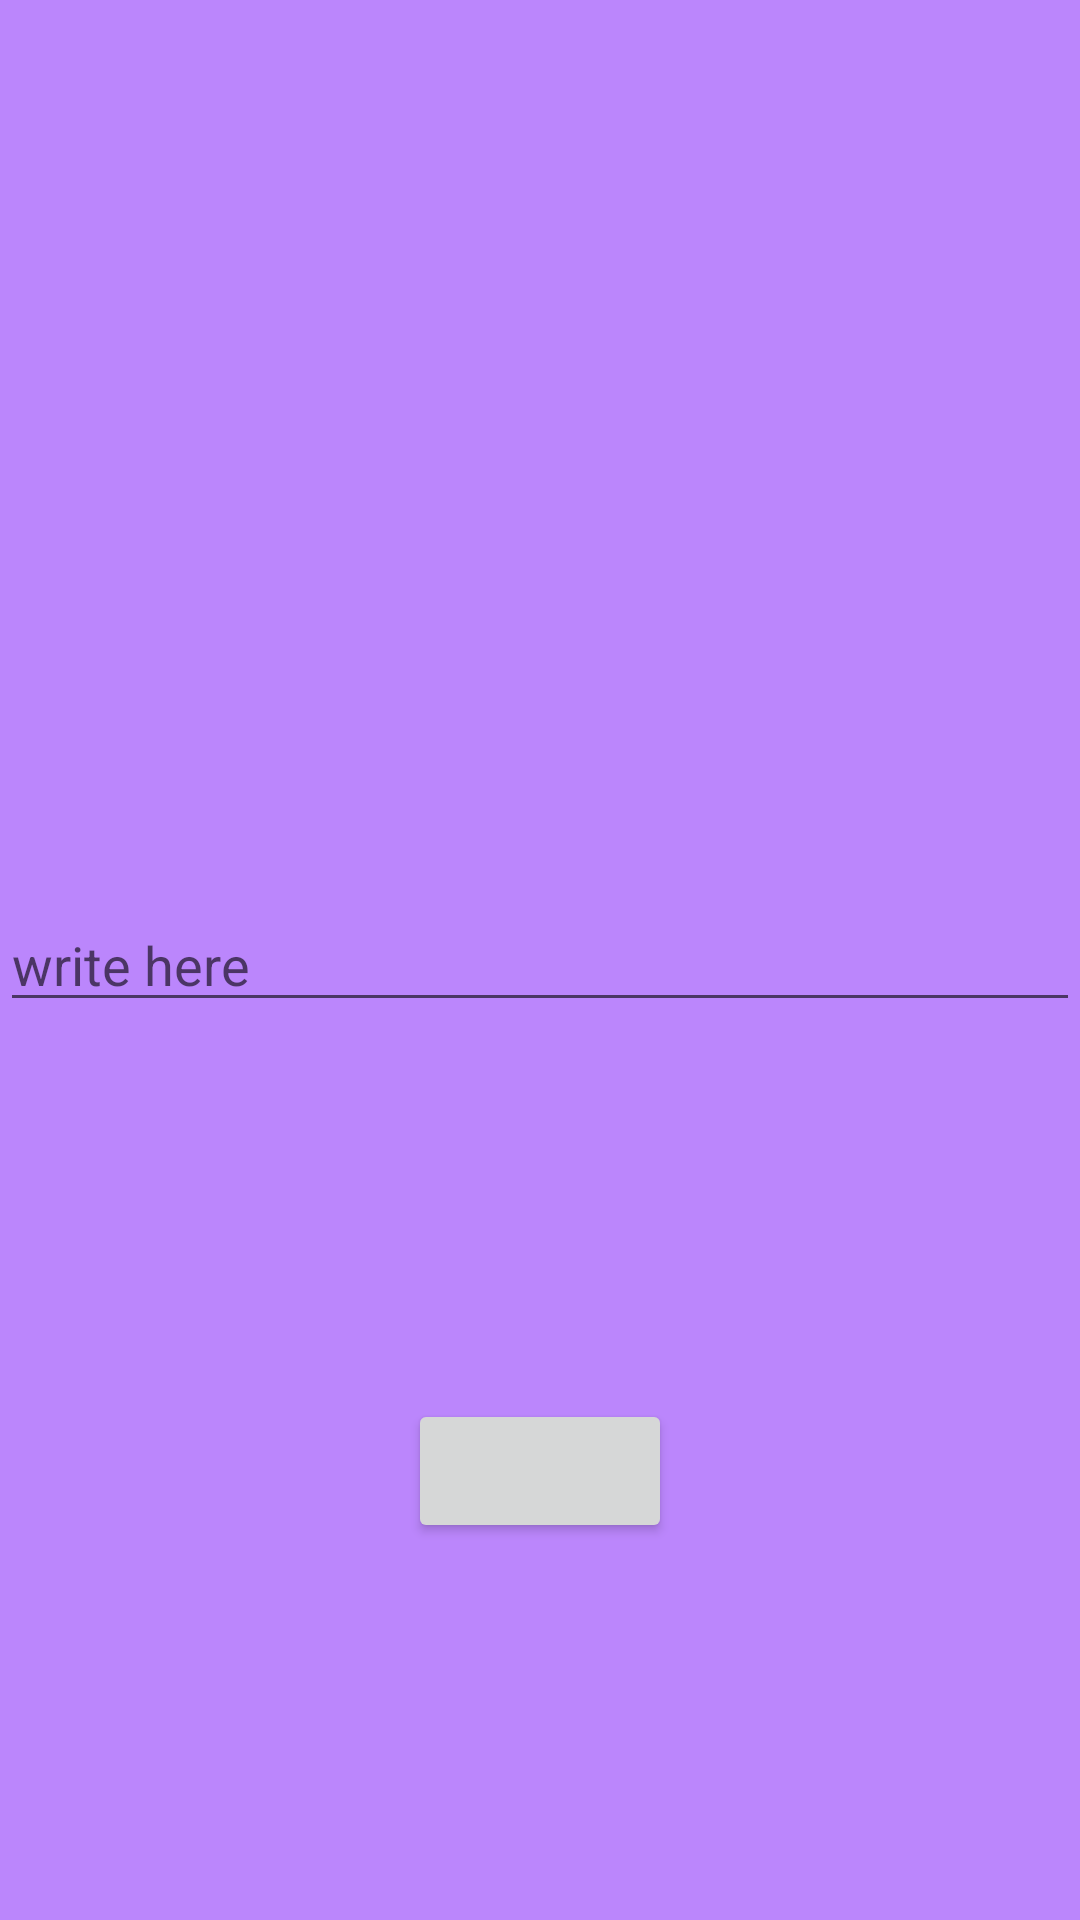

Android layout source for this screen:
<!-- AndroidManifest.xml: application theme Theme.Lesson1Kt -->
<!-- res/layout/activity_second.xml -->
<?xml version="1.0" encoding="utf-8"?>
<androidx.constraintlayout.widget.ConstraintLayout xmlns:android="http://schemas.android.com/apk/res/android"
    xmlns:app="http://schemas.android.com/apk/res-auto"
    xmlns:tools="http://schemas.android.com/tools"
    android:layout_width="match_parent"
    android:layout_height="match_parent"
    android:background="@color/purple_200"
    tools:context=".SecondActivity">

    <EditText
        android:id="@+id/et_two"
        android:layout_width="match_parent"
        android:layout_height="wrap_content"
        android:hint="@string/write_here"
        android:textColor="@color/black"
        app:layout_constraintBottom_toBottomOf="parent"
        app:layout_constraintEnd_toEndOf="parent"
        app:layout_constraintStart_toStartOf="parent"
        app:layout_constraintTop_toTopOf="parent"
        android:inputType="text"
        android:importantForAutofill="no" />

    <Button
        android:id="@+id/btn_two"
        android:layout_width="wrap_content"
        android:layout_height="wrap_content"
        app:layout_constraintBottom_toBottomOf="parent"
        app:layout_constraintEnd_toEndOf="parent"
        app:layout_constraintStart_toStartOf="parent"
        app:layout_constraintTop_toBottomOf="@id/et_two"/>

</androidx.constraintlayout.widget.ConstraintLayout>
<!-- resources referenced by this layout -->
<resources>
  <string name="write_here">write here</string>
  <style name="Theme.Lesson1Kt" parent="Theme.MaterialComponents.DayNight.DarkActionBar">
          
          <item name="colorPrimary">@color/purple_500</item>
          <item name="colorPrimaryVariant">@color/purple_700</item>
          <item name="colorOnPrimary">@color/white</item>
          
          <item name="colorSecondary">@color/teal_200</item>
          <item name="colorSecondaryVariant">@color/teal_700</item>
          <item name="colorOnSecondary">@color/black</item>
          
          <item name="android:statusBarColor" tools:targetApi="l">?attr/colorPrimaryVariant</item>
          
      </style>
  <!-- not gathered from this repository: default colours our renderer supplied (Android Studio template values) -->
  <color name="purple_200">#FFBB86FC</color>
  <color name="purple_500">#FF6200EE</color>
  <color name="purple_700">#FF3700B3</color>
  <color name="teal_200">#FF03DAC5</color>
  <color name="teal_700">#FF018786</color>
  <color name="black">#FF000000</color>
  <color name="white">#FFFFFFFF</color>
</resources>
